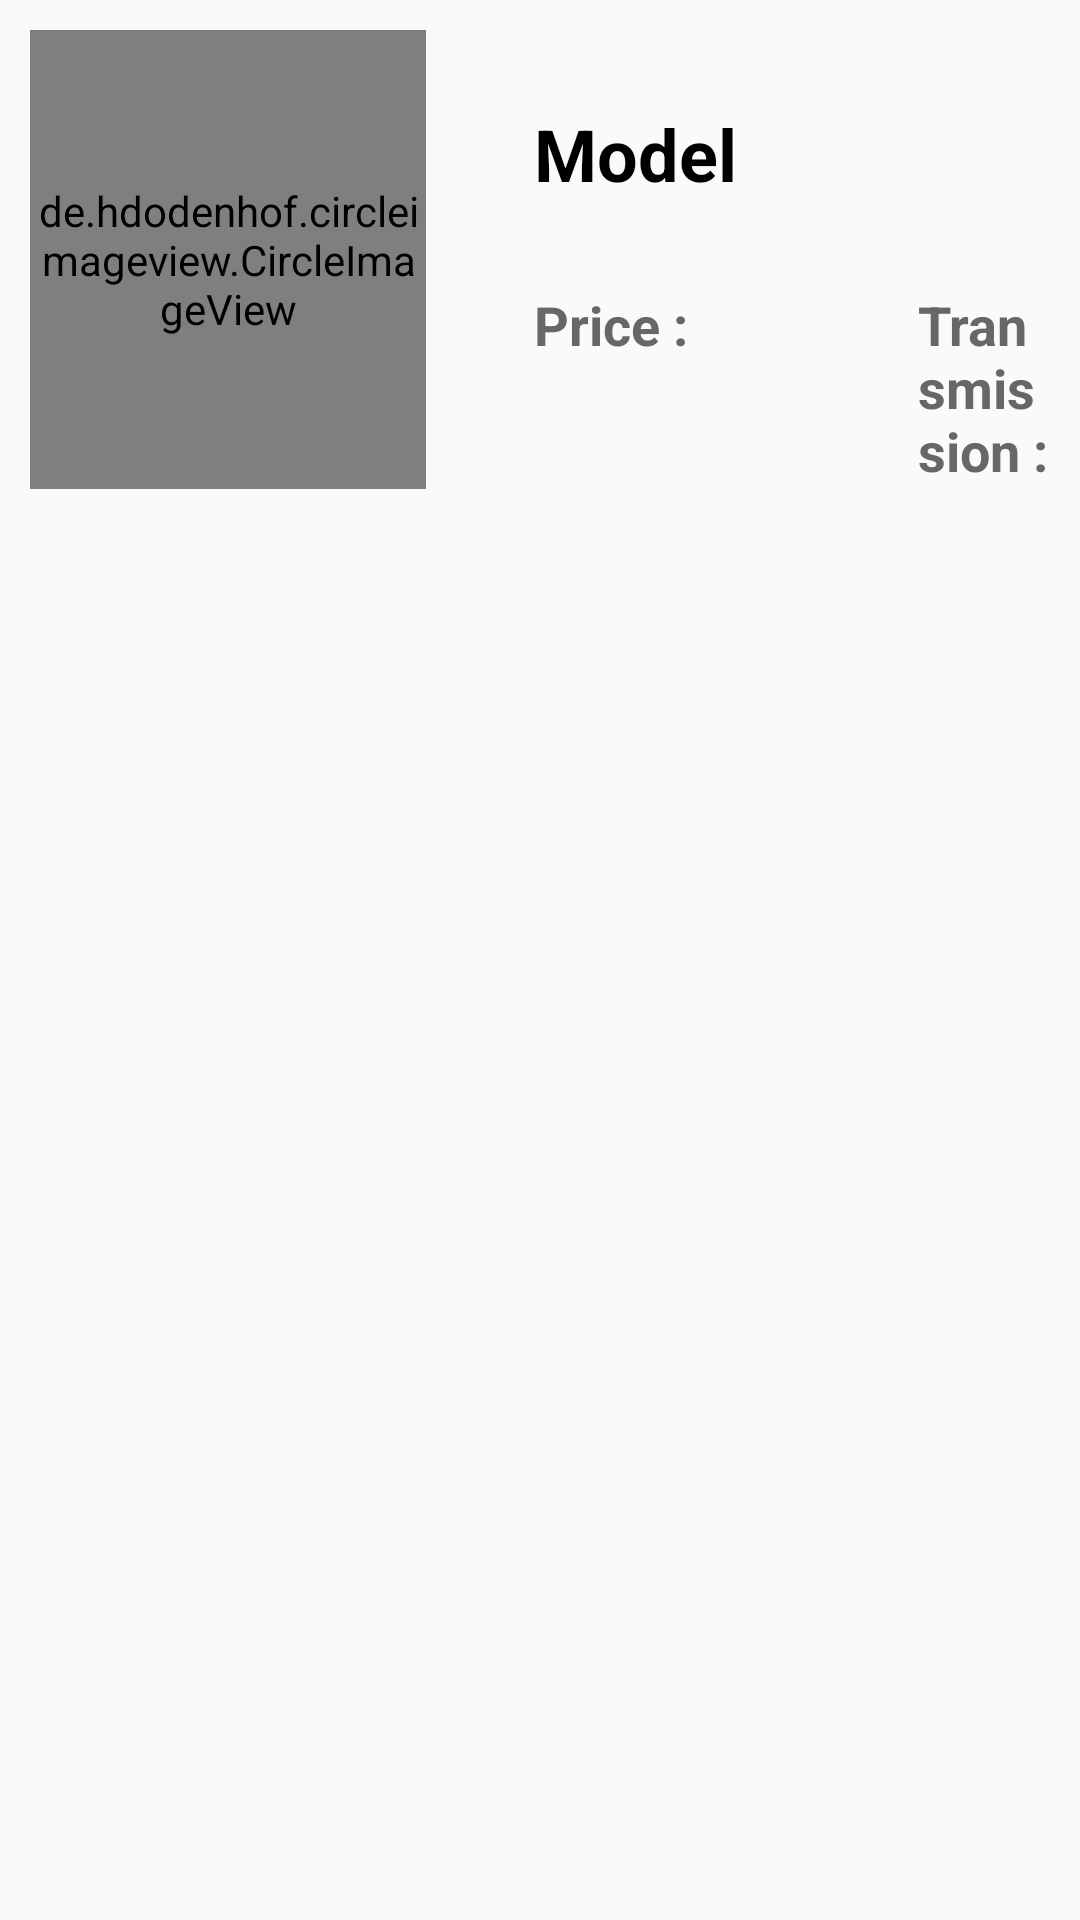

The Android layout XML behind this screen, and the referenced resources:
<!-- AndroidManifest.xml: application theme AppTheme -->
<!-- res/layout/main_menu_raw.xml -->
<?xml version="1.0" encoding="utf-8"?>
<RelativeLayout xmlns:android="http://schemas.android.com/apk/res/android"
android:layout_width="match_parent" android:layout_height="wrap_content"
android:id="@+id/parent_layout" android:background="@drawable/border_line"
android:padding="10dp">

    <de.hdodenhof.circleimageview.CircleImageView
        android:id="@+id/vehicle_img"
        android:layout_width="132dp"
        android:layout_height="153dp"
        android:src="@mipmap/ic_launcher_round" />

    <TextView
        android:id="@+id/vehicle_transmission"
        android:layout_width="wrap_content"
        android:layout_height="wrap_content"
        android:layout_alignParentTop="true"
        android:layout_centerInParent="true"
        android:layout_marginStart="164dp"
        android:layout_marginLeft="164dp"
        android:layout_marginTop="86dp"
        android:layout_toEndOf="@+id/vehicle_img"
        android:layout_toRightOf="@id/vehicle_img"
        android:text="@string/transmission"
        android:textColor="#686666"
        android:textSize="18sp"
        android:textStyle="bold" />

    <TextView
        android:id="@+id/vehicle_price"
        android:layout_width="wrap_content"
        android:layout_height="wrap_content"
        android:layout_alignParentTop="true"
        android:layout_centerInParent="true"
        android:layout_marginStart="36dp"
        android:layout_marginLeft="36dp"
        android:layout_marginTop="86dp"
        android:layout_toEndOf="@+id/vehicle_img"
        android:layout_toRightOf="@id/vehicle_img"
        android:text="@string/price"
        android:textColor="#686666"
        android:textSize="18sp"
        android:textStyle="bold" />

    <TextView
        android:id="@+id/vehicle_name"
        android:layout_width="wrap_content"
        android:layout_height="wrap_content"
        android:layout_alignParentTop="true"
        android:layout_centerHorizontal="true"
        android:layout_marginLeft="36dp"
        android:layout_marginTop="25dp"
        android:layout_toRightOf="@id/vehicle_img"
        android:text="@string/model"
        android:textColor="#000"
        android:textSize="24sp"
        android:textStyle="bold" />
</RelativeLayout>
<!-- resources referenced by this layout -->
<resources>
  <!-- drawable border_line (drawable) -->
  <?xml version="1.0" encoding="utf-8"?>
  <selector xmlns:android="http://schemas.android.com/apk/res/android">
      <item android:state_pressed="true">
          <shape android:shape="rectangle">
              <solid android:color="#1057CD"/>
              <corners android:radius="2dp"/>
          </shape>
      </item>
  
  </selector>
  <string name="model">Model</string>
  <string name="price">Price :</string>
  <string name="transmission">Transmission :</string>
  <style name="AppTheme" parent="Theme.AppCompat.Light.DarkActionBar">
  
          <item name="colorPrimary">@color/colorPrimary</item>
          <item name="colorPrimaryDark">@color/colorPrimaryDark</item>
          <item name="colorAccent">@color/colorAccent</item>
      </style>
  <color name="colorPrimary">#1057CD</color>
  <color name="colorPrimaryDark">#0c00a7</color>
  <color name="colorAccent">#ffff</color>
</resources>
